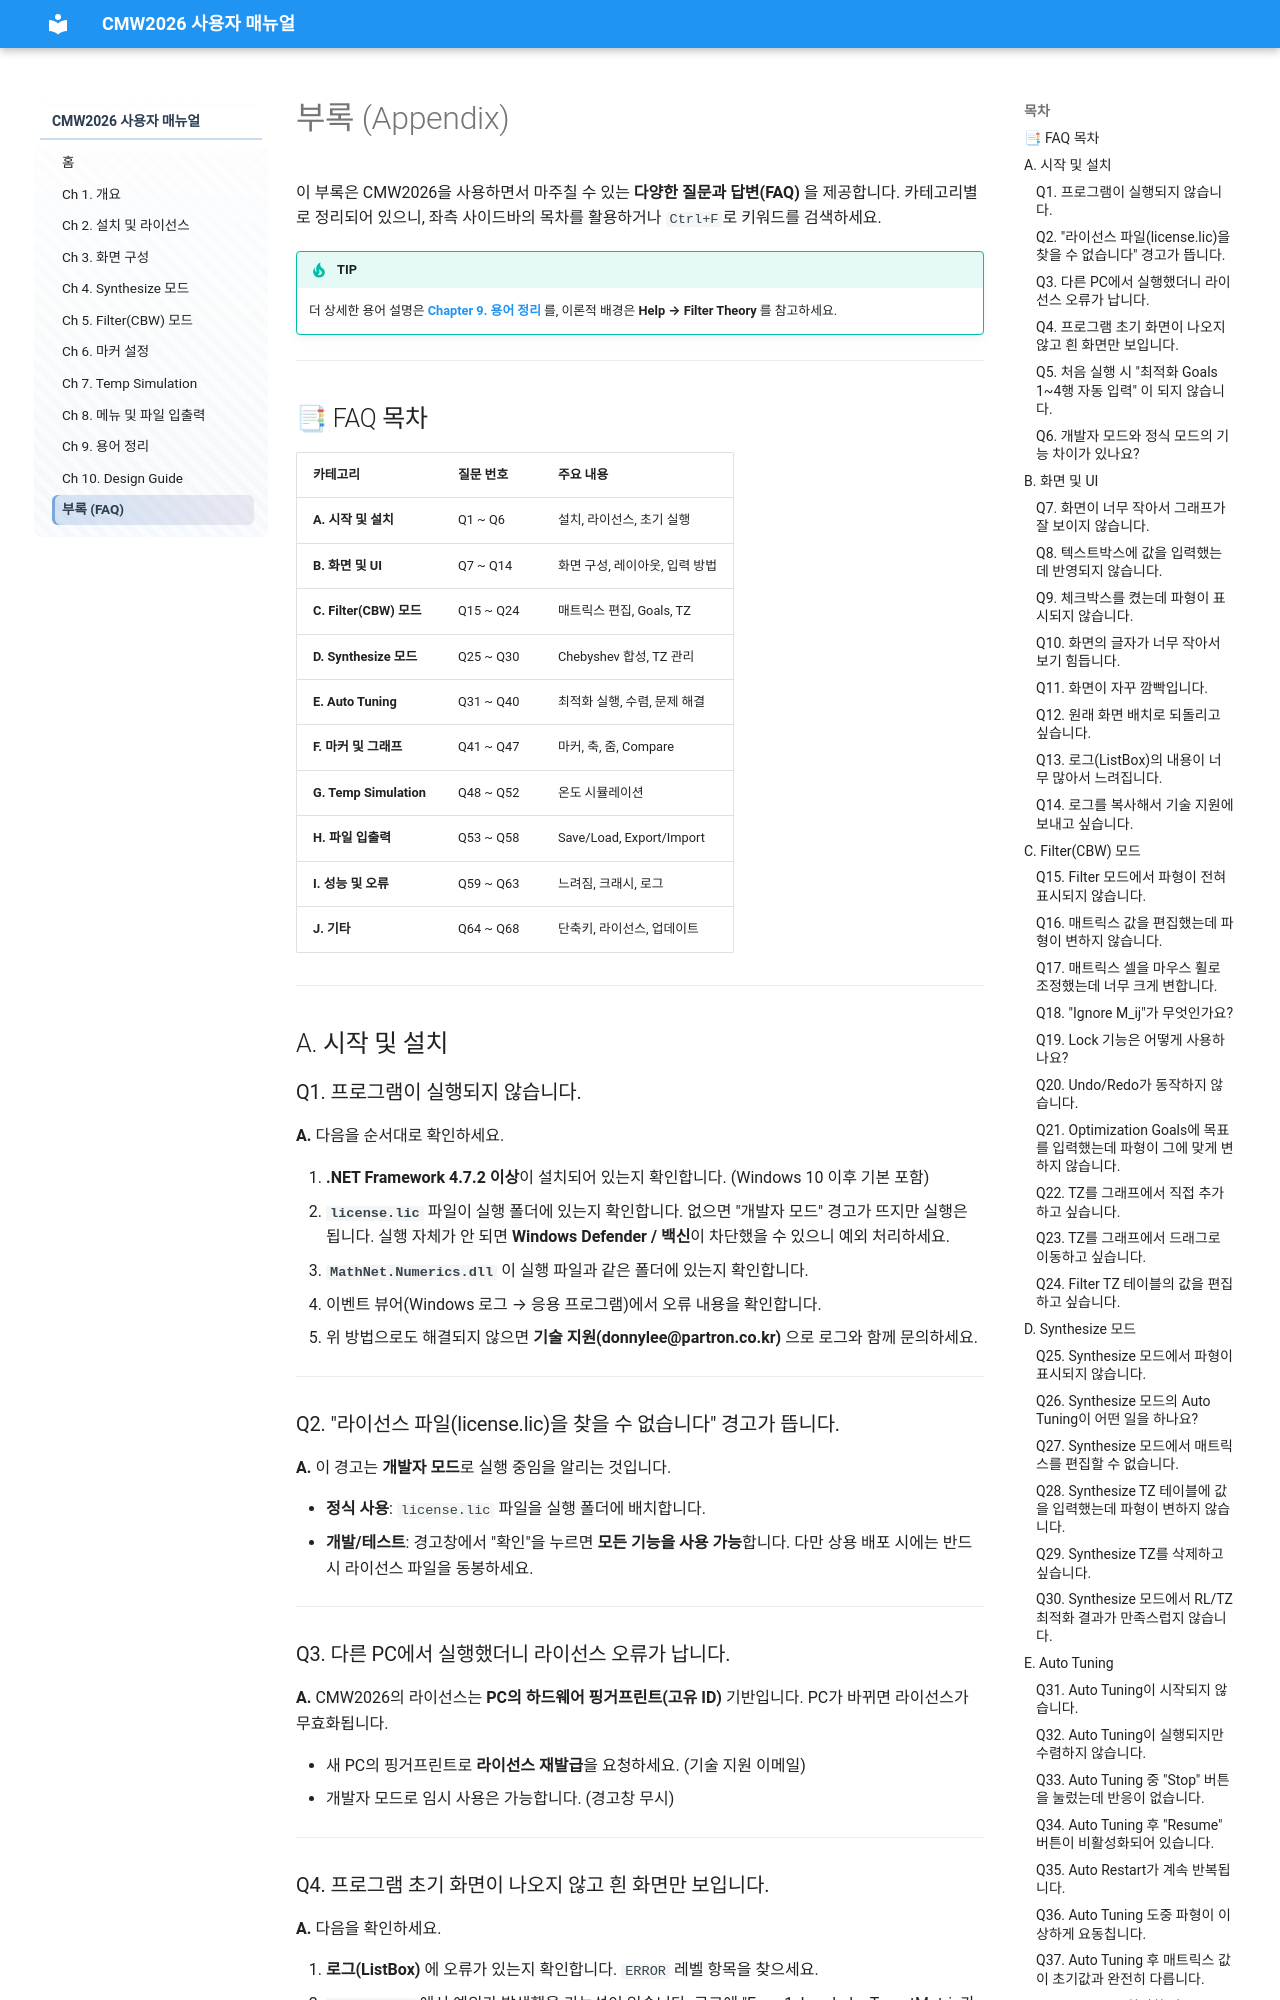

repository: donnylee71/CMW2026_USER_Manual · page: appendix.html · generator: mkdocs

# 부록 (Appendix)

이 부록은 CMW2026을 사용하면서 마주칠 수 있는 **다양한 질문과 답변(FAQ)** 을 제공합니다. 카테고리별로 정리되어 있으니, 좌측 사이드바의 목차를 활용하거나 `Ctrl+F`로 키워드를 검색하세요.

!!! tip "TIP"
    더 상세한 용어 설명은 **[Chapter 9. 용어 정리](../ch09/)** 를, 이론적 배경은 **Help → Filter Theory** 를 참고하세요.

---

## 📑 FAQ 목차

| 카테고리 | 질문 번호 | 주요 내용 |
|---------|----------|----------|
| **A. 시작 및 설치** | Q1 ~ Q6 | 설치, 라이선스, 초기 실행 |
| **B. 화면 및 UI** | Q7 ~ Q14 | 화면 구성, 레이아웃, 입력 방법 |
| **C. Filter(CBW) 모드** | Q15 ~ Q24 | 매트릭스 편집, Goals, TZ |
| **D. Synthesize 모드** | Q25 ~ Q30 | Chebyshev 합성, TZ 관리 |
| **E. Auto Tuning** | Q31 ~ Q40 | 최적화 실행, 수렴, 문제 해결 |
| **F. 마커 및 그래프** | Q41 ~ Q47 | 마커, 축, 줌, Compare |
| **G. Temp Simulation** | Q48 ~ Q52 | 온도 시뮬레이션 |
| **H. 파일 입출력** | Q53 ~ Q58 | Save/Load, Export/Import |
| **I. 성능 및 오류** | Q59 ~ Q63 | 느려짐, 크래시, 로그 |
| **J. 기타** | Q64 ~ Q68 | 단축키, 라이선스, 업데이트 |

---

## A. 시작 및 설치

### Q1. 프로그램이 실행되지 않습니다.

**A.** 다음을 순서대로 확인하세요.

1. **.NET Framework 4.7.2 이상**이 설치되어 있는지 확인합니다. (Windows 10 이후 기본 포함)
2. **`license.lic`** 파일이 실행 폴더에 있는지 확인합니다. 없으면 "개발자 모드" 경고가 뜨지만 실행은 됩니다. 실행 자체가 안 되면 **Windows Defender / 백신**이 차단했을 수 있으니 예외 처리하세요.
3. **`MathNet.Numerics.dll`** 이 실행 파일과 같은 폴더에 있는지 확인합니다.
4. 이벤트 뷰어(Windows 로그 → 응용 프로그램)에서 오류 내용을 확인합니다.
5. 위 방법으로도 해결되지 않으면 **기술 지원(donnylee@partron.co.kr)** 으로 로그와 함께 문의하세요.

---

### Q2. "라이선스 파일(license.lic)을 찾을 수 없습니다" 경고가 뜹니다.

**A.** 이 경고는 **개발자 모드**로 실행 중임을 알리는 것입니다.

- **정식 사용**: `license.lic` 파일을 실행 폴더에 배치합니다.
- **개발/테스트**: 경고창에서 "확인"을 누르면 **모든 기능을 사용 가능**합니다. 다만 상용 배포 시에는 반드시 라이선스 파일을 동봉하세요.

---

### Q3. 다른 PC에서 실행했더니 라이선스 오류가 납니다.

**A.** CMW2026의 라이선스는 **PC의 하드웨어 핑거프린트(고유 ID)** 기반입니다. PC가 바뀌면 라이선스가 무효화됩니다.

- 새 PC의 핑거프린트로 **라이선스 재발급**을 요청하세요. (기술 지원 이메일)
- 개발자 모드로 임시 사용은 가능합니다. (경고창 무시)

---
